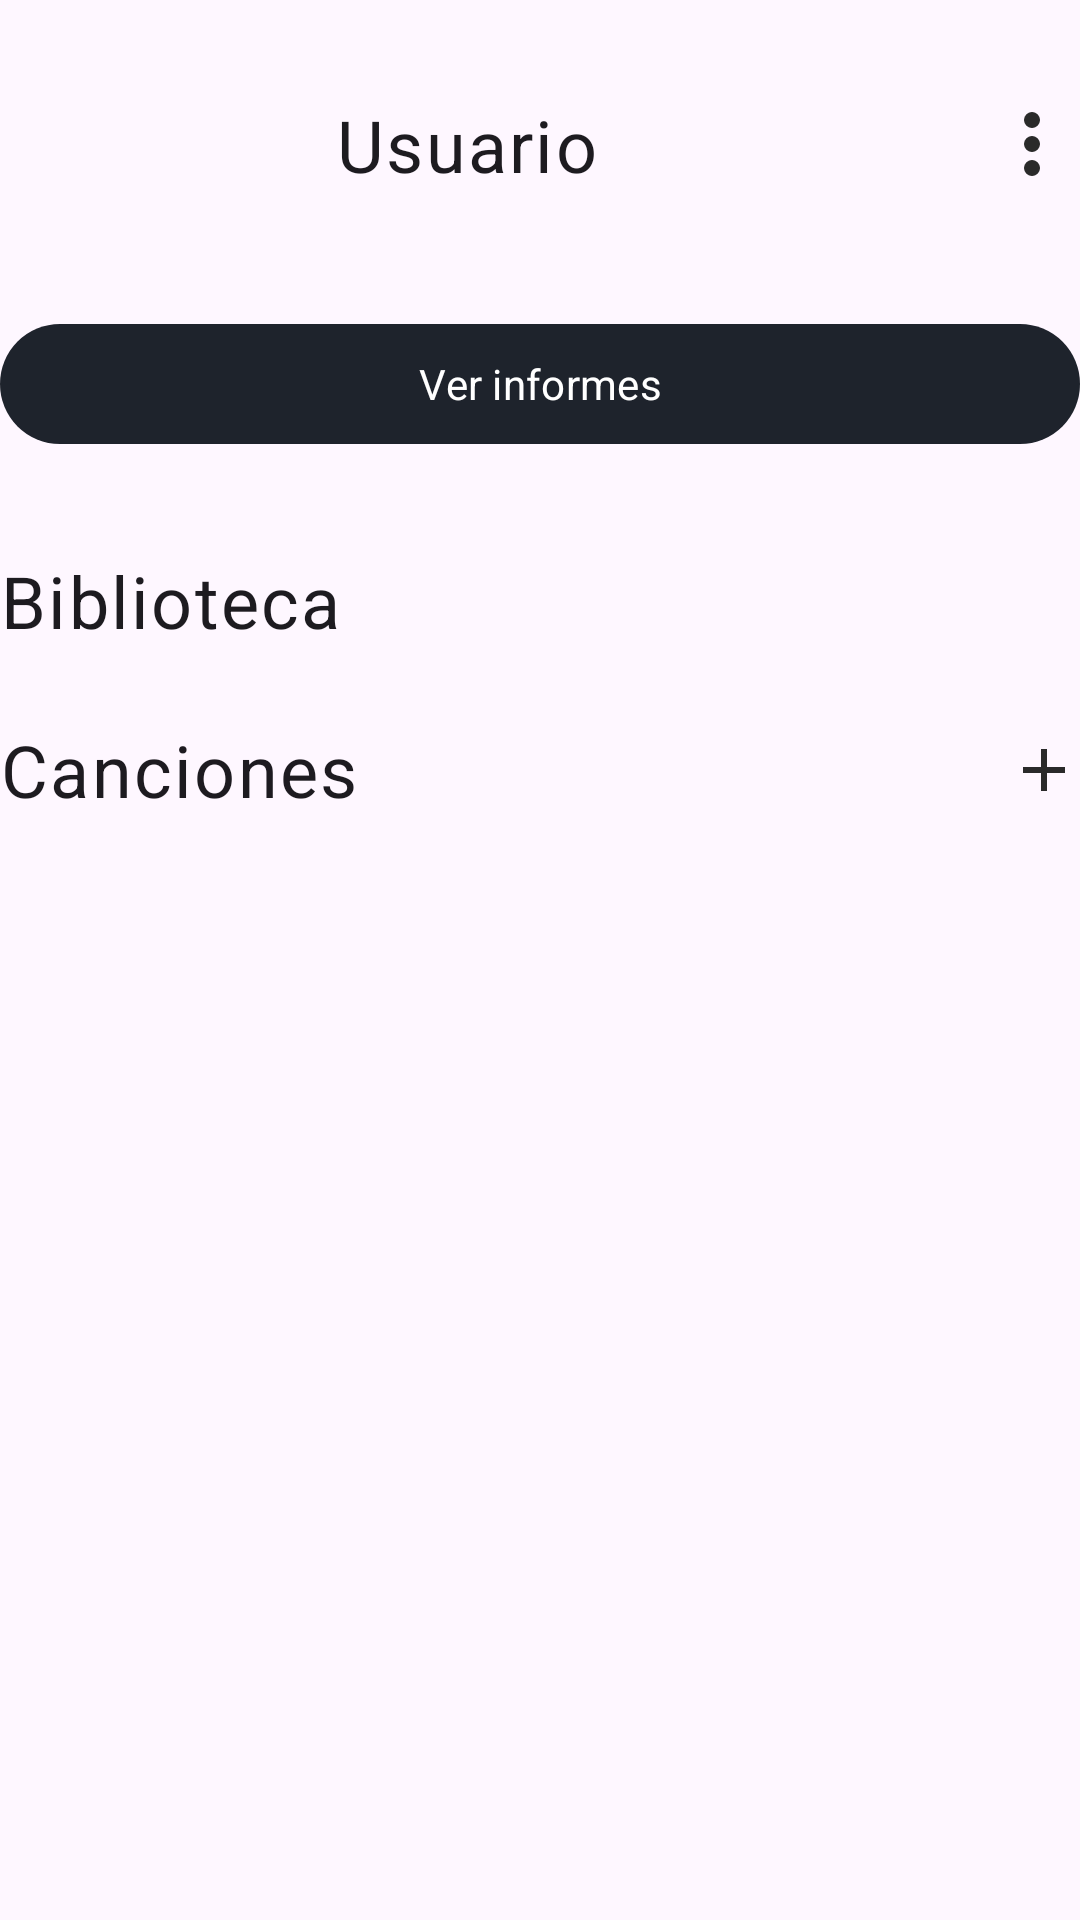

Reconstruct the res/layout file that produces this screen, plus the resources it refers to.
<!-- AndroidManifest.xml: application theme Theme.Musify -->
<!-- res/layout/fragment_user.xml -->
<?xml version="1.0" encoding="utf-8"?>
<androidx.constraintlayout.widget.ConstraintLayout xmlns:android="http://schemas.android.com/apk/res/android"
    xmlns:app="http://schemas.android.com/apk/res-auto"
    xmlns:tools="http://schemas.android.com/tools"
    android:layout_width="match_parent"
    android:layout_height="match_parent"
    tools:context=".ui.user.UserFragment"
    tools:paddingHorizontal="@dimen/screen_padding_horizontal"
    tools:paddingVertical="@dimen/screen_padding_vertical">

    <com.google.android.material.imageview.ShapeableImageView
        android:id="@+id/user_icon"
        android:layout_width="@dimen/image_size_medium"
        android:layout_height="@dimen/image_size_medium"
        android:contentDescription="@string/user_profile_picture"
        android:scaleType="centerCrop"
        app:layout_constraintStart_toStartOf="parent"
        app:layout_constraintTop_toTopOf="parent"
        app:shapeAppearanceOverlay="@style/ShapeAppearance.Musify.ImageRounded"
        tools:srcCompat="@drawable/ic_person" />

    <TextView
        android:id="@+id/username_text"
        android:layout_width="0dp"
        android:layout_height="wrap_content"
        android:layout_marginStart="@dimen/item_margin_medium"
        android:text="@string/user"
        android:textAppearance="@style/TextAppearance.Musify.Large"
        app:layout_constraintBottom_toBottomOf="@id/user_icon"
        app:layout_constraintEnd_toStartOf="@id/config_button"
        app:layout_constraintStart_toEndOf="@id/user_icon"
        app:layout_constraintTop_toTopOf="@id/user_icon" />

    <ImageButton
        android:id="@+id/config_button"
        android:layout_width="32dp"
        android:layout_height="32dp"
        android:background="@drawable/ic_more_vert"
        android:contentDescription="@string/user_configuration"
        app:layout_constraintBottom_toBottomOf="@id/user_icon"
        app:layout_constraintEnd_toEndOf="parent"
        app:layout_constraintTop_toTopOf="@id/user_icon" />

    <com.google.android.material.button.MaterialButton
        android:id="@+id/stats_button"
        android:layout_width="0dp"
        android:layout_height="wrap_content"
        android:layout_marginTop="8dp"
        android:text="Ver informes"
        app:layout_constraintStart_toStartOf="parent"
        app:layout_constraintEnd_toEndOf="parent"
        app:layout_constraintTop_toBottomOf="@id/user_icon" />

    <TextView
        android:id="@+id/playlists_title"
        android:layout_width="match_parent"
        android:layout_height="wrap_content"
        android:layout_marginTop="@dimen/item_margin_large"
        android:text="@string/library"
        android:textAppearance="@style/TextAppearance.Musify.Large"
        app:layout_constraintEnd_toEndOf="parent"
        app:layout_constraintStart_toStartOf="parent"
        app:layout_constraintTop_toBottomOf="@id/stats_button" />

    <androidx.recyclerview.widget.RecyclerView
        android:id="@+id/playlist_list"
        android:layout_width="match_parent"
        android:layout_height="wrap_content"
        android:layout_marginTop="@dimen/item_margin_small"
        android:layout_marginBottom="8dp"
        app:layout_constraintEnd_toEndOf="parent"
        app:layout_constraintStart_toStartOf="parent"
        app:layout_constraintTop_toBottomOf="@id/playlists_title"
        tools:itemCount="1"
        tools:listitem="@layout/item_user_playlist" />

    <TextView
        android:id="@+id/tracks_title"
        android:layout_width="wrap_content"
        android:layout_height="wrap_content"
        android:layout_marginTop="@dimen/item_margin_medium"
        android:text="@string/tracks"
        android:textAppearance="@style/TextAppearance.Musify.Large"
        app:layout_constraintStart_toStartOf="parent"
        app:layout_constraintTop_toBottomOf="@id/playlist_list" />

    <ImageButton
        android:id="@+id/add_track_button"
        android:layout_width="24dp"
        android:layout_height="24dp"
        android:background="@drawable/ic_add"
        android:contentDescription="@string/add_track"
        app:layout_constraintBottom_toBottomOf="@id/tracks_title"
        app:layout_constraintEnd_toEndOf="parent"
        app:layout_constraintTop_toTopOf="@id/tracks_title" />

    <androidx.recyclerview.widget.RecyclerView
        android:id="@+id/track_lists"
        android:layout_width="match_parent"
        android:layout_height="wrap_content"
        android:layout_marginTop="@dimen/item_margin_medium"
        app:layout_constraintEnd_toEndOf="parent"
        app:layout_constraintStart_toStartOf="parent"
        app:layout_constraintTop_toBottomOf="@id/add_track_button"
        tools:itemCount="1"
        tools:listitem="@layout/item_user_track" />

</androidx.constraintlayout.widget.ConstraintLayout>
<!-- res/layout/item_user_playlist.xml (included above) -->
<?xml version="1.0" encoding="utf-8"?>
<androidx.constraintlayout.widget.ConstraintLayout xmlns:android="http://schemas.android.com/apk/res/android"
    xmlns:app="http://schemas.android.com/apk/res-auto"
    xmlns:tools="http://schemas.android.com/tools"
    android:layout_width="wrap_content"
    android:layout_height="wrap_content">

    <com.google.android.material.imageview.ShapeableImageView
        android:id="@+id/playlist_image"
        android:layout_width="@dimen/image_size_medium"
        android:layout_height="@dimen/image_size_medium"
        android:contentDescription="@string/item_playlist_content_descriptor"
        android:scaleType="centerCrop"
        app:layout_constraintEnd_toEndOf="parent"
        app:layout_constraintStart_toStartOf="parent"
        app:layout_constraintTop_toTopOf="parent"
        app:shapeAppearanceOverlay="@style/ShapeAppearance.Musify.ImageRounded"
        tools:background="@drawable/playlist_placeholder" />

    <TextView
        android:id="@+id/playlist_title"
        android:textAppearance="@style/TextAppearance.Musify"
        android:layout_width="0dp"
        android:layout_height="wrap_content"
        android:layout_marginTop="@dimen/item_margin_small"
        android:gravity="center"
        app:layout_constraintEnd_toEndOf="parent"
        app:layout_constraintStart_toStartOf="parent"
        app:layout_constraintTop_toBottomOf="@id/playlist_image"
        tools:text="Title" />

</androidx.constraintlayout.widget.ConstraintLayout>
<!-- res/layout/item_user_track.xml (included above) -->
<?xml version="1.0" encoding="utf-8"?>
<androidx.constraintlayout.widget.ConstraintLayout xmlns:android="http://schemas.android.com/apk/res/android"
    xmlns:app="http://schemas.android.com/apk/res-auto"
    xmlns:tools="http://schemas.android.com/tools"
    android:layout_width="wrap_content"
    android:layout_height="wrap_content">

    <com.google.android.material.imageview.ShapeableImageView
        android:id="@+id/track_image"
        android:layout_width="@dimen/image_size_medium"
        android:layout_height="@dimen/image_size_medium"
        android:contentDescription="@string/item_track_content_descriptor"
        android:scaleType="centerCrop"
        app:layout_constraintEnd_toEndOf="parent"
        app:layout_constraintStart_toStartOf="parent"
        app:layout_constraintTop_toTopOf="parent"
        app:shapeAppearanceOverlay="@style/ShapeAppearance.Musify.ImageRounded"
        tools:background="@drawable/playlist_placeholder" />

    <TextView
        android:id="@+id/track_title"
        android:textAppearance="@style/TextAppearance.Musify"
        android:layout_width="0dp"
        android:layout_height="wrap_content"
        android:layout_marginTop="@dimen/item_margin_small"
        android:gravity="center"
        app:layout_constraintEnd_toEndOf="parent"
        app:layout_constraintStart_toStartOf="parent"
        app:layout_constraintTop_toBottomOf="@id/track_image"
        tools:text="Title" />

</androidx.constraintlayout.widget.ConstraintLayout>
<!-- resources referenced by this layout -->
<resources>
  <dimen name="image_size_medium">96dp</dimen>
  <dimen name="item_margin_large">32dp</dimen>
  <dimen name="item_margin_medium">16dp</dimen>
  <dimen name="item_margin_small">8dp</dimen>
  <dimen name="screen_padding_horizontal">16dp</dimen>
  <dimen name="screen_padding_vertical">24dp</dimen>
  <!-- drawable ic_add (drawable) -->
  <vector xmlns:android="http://schemas.android.com/apk/res/android"
      android:width="24dp"
      android:height="24dp"
      android:viewportWidth="960"
      android:viewportHeight="960">
    <path
        android:pathData="M440,520L200,520v-80h240v-240h80v240h240v80L520,520v240h-80v-240Z"
        android:fillColor="@color/md_on_surface"/>
  </vector>
  <!-- drawable ic_more_vert (drawable) -->
  <vector xmlns:android="http://schemas.android.com/apk/res/android"
      android:width="24dp"
      android:height="24dp"
      android:viewportWidth="960"
      android:viewportHeight="960">
    <path
        android:pathData="M480,800q-33,0 -56.5,-23.5T400,720q0,-33 23.5,-56.5T480,640q33,0 56.5,23.5T560,720q0,33 -23.5,56.5T480,800ZM480,560q-33,0 -56.5,-23.5T400,480q0,-33 23.5,-56.5T480,400q33,0 56.5,23.5T560,480q0,33 -23.5,56.5T480,560ZM480,320q-33,0 -56.5,-23.5T400,240q0,-33 23.5,-56.5T480,160q33,0 56.5,23.5T560,240q0,33 -23.5,56.5T480,320Z"
        android:fillColor="@color/md_on_surface"/>
  </vector>
  <string name="add_track">Añadir canción</string>
  <string name="item_playlist_content_descriptor">Imagen de la lista de reproducción</string>
  <string name="item_track_content_descriptor">Imagen de una canción</string>
  <string name="library">Biblioteca</string>
  <string name="tracks">Canciones</string>
  <string name="user">Usuario</string>
  <string name="user_configuration">Configuración del usuario</string>
  <string name="user_profile_picture">Foto de perfil de usuario</string>
  <style name="ShapeAppearance.Musify.ImageRounded" parent="ShapeAppearance.Material3.SmallComponent">
          <item name="cornerFamily">rounded</item>
          <item name="cornerSize">@dimen/radius_medium</item>
      </style>
  <style name="TextAppearance.Musify" parent="TextAppearance.Material3.BodyMedium">
          <item name="android:textSize">@dimen/text_medium</item>
      </style>
  <style name="TextAppearance.Musify.Large" parent="TextAppearance.Material3.BodyLarge">
          <item name="android:textSize">@dimen/text_large</item>
      </style>
  <color name="md_on_surface">#2A2A2A</color>
  <color name="md_surface">#FAFAFB</color>
  <dimen name="radius_medium">8dp</dimen>
  <dimen name="text_medium">16sp</dimen>
  <dimen name="text_large">24sp</dimen>
  <color name="md_primary">#1E232C</color>
  <color name="md_on_primary">#FFFFFF</color>
  <color name="md_primary_container">#F1F3F6</color>
  <color name="md_on_primary_container">#1E232C</color>
  <color name="md_secondary">#5A6475</color>
  <color name="md_on_secondary">#FFFFFF</color>
  <color name="md_secondary_container">#E4E7EC</color>
  <color name="md_on_secondary_container">#1E232C</color>
  <color name="md_background">#FFFFFF</color>
  <color name="md_on_background">#1C1C1C</color>
  <color name="md_surface_variant">#F1F3F6</color>
  <color name="md_on_surface_variant">#5F6368</color>
  <color name="md_outline">#D0D5DD</color>
  <color name="md_outline_variant">#E4E7EC</color>
  <color name="md_error">#B3261E</color>
  <color name="md_on_error">#FFFFFF</color>
  <color name="md_error_container">#F9DEDC</color>
  <color name="md_on_error_container">#410E0B</color>
</resources>
